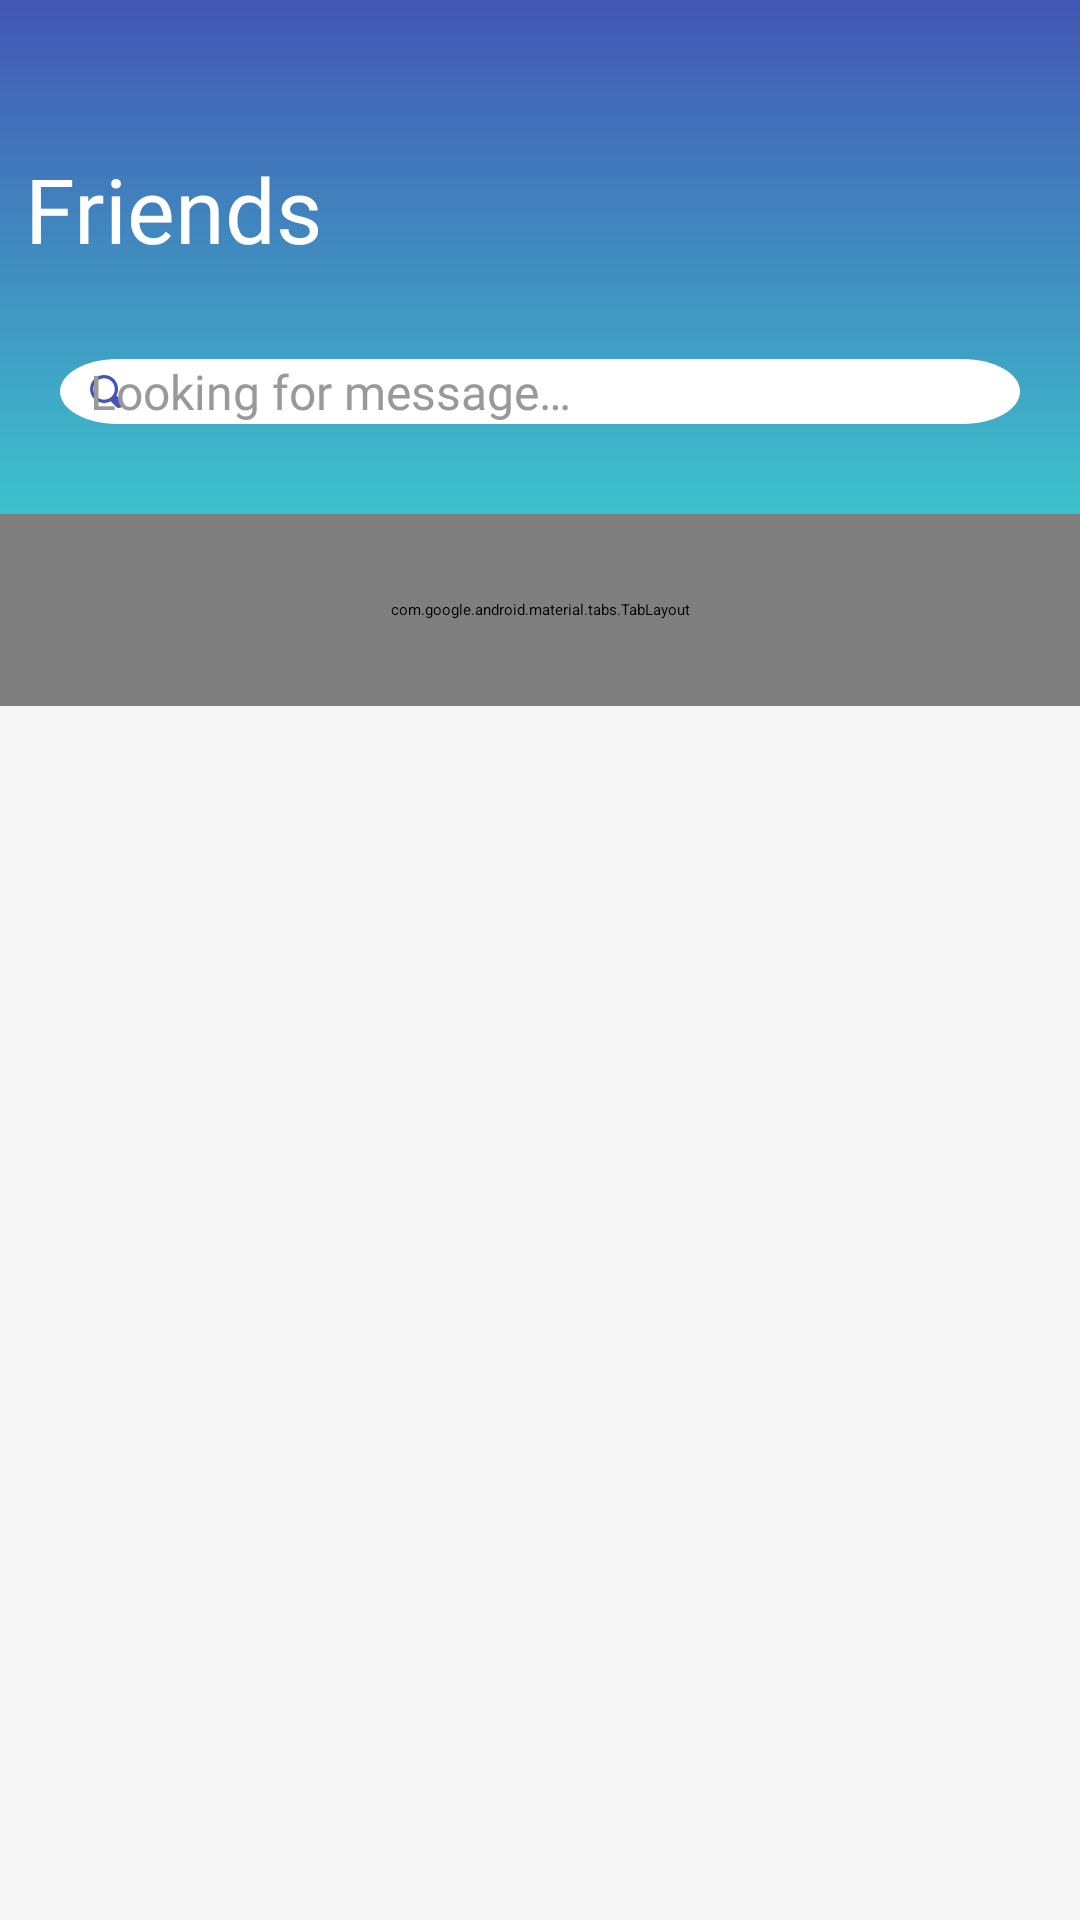

Produce the Android XML layout that renders to this screen, including the resource entries it uses.
<!-- AndroidManifest.xml: application theme Theme.AppSplash -->
<!-- res/layout/fragment_friends.xml -->
<?xml version="1.0" encoding="utf-8"?>
<layout xmlns:android="http://schemas.android.com/apk/res/android"
    xmlns:app="http://schemas.android.com/apk/res-auto"
    xmlns:tools="http://schemas.android.com/tools">

    <data>

        <variable
            name="viewModel"
            type="com.rikkei.tranning.basekotlin.viewmodel.MainChatViewModel" />
    </data>

    <androidx.constraintlayout.widget.ConstraintLayout
        android:layout_width="match_parent"
        android:layout_height="match_parent"
        android:background="#F6F6F6">

        <View
            android:layout_width="0dp"
            android:layout_height="0dp"
            android:background="@drawable/bg_all_chat"
            app:layout_constraintEnd_toEndOf="parent"
            app:layout_constraintHeight_percent="0.3"
            app:layout_constraintStart_toStartOf="parent"
            app:layout_constraintTop_toTopOf="parent" />

        <com.google.android.material.tabs.TabLayout
            android:id="@+id/tl_friend"
            android:layout_width="0dp"
            android:layout_height="0dp"
            android:layout_marginTop="@dimen/dp_30"
            android:background="@drawable/bg_corners"
            app:layout_constraintBottom_toTopOf="@id/rv_list_friend"
            app:layout_constraintEnd_toEndOf="parent"
            app:layout_constraintHeight_percent="0.1"
            app:layout_constraintStart_toStartOf="parent"
            app:layout_constraintTop_toBottomOf="@id/ic_view_search"
            app:tabIndicatorColor="#4356B4"
            app:tabSelectedTextColor="#4356B4">

            <com.google.android.material.tabs.TabItem
                android:layout_width="wrap_content"
                android:layout_height="wrap_content"
                android:text="@string/friend" />

            <com.google.android.material.tabs.TabItem
                android:layout_width="wrap_content"
                android:layout_height="wrap_content"
                android:text="@string/all" />

            <com.google.android.material.tabs.TabItem
                android:layout_width="wrap_content"
                android:layout_height="wrap_content"
                android:text="@string/request" />
        </com.google.android.material.tabs.TabLayout>

        <androidx.recyclerview.widget.RecyclerView
            android:id="@+id/rv_list_friend"
            android:layout_width="0dp"
            android:layout_height="0dp"
            android:layout_marginTop="@dimen/dp_20"
            android:background="@drawable/bg_corners"
            app:layout_constraintBottom_toBottomOf="parent"
            app:layout_constraintEnd_toEndOf="parent"
            app:layout_constraintHorizontal_bias="0.0"
            app:layout_constraintStart_toStartOf="parent"
            app:layout_constraintTop_toBottomOf="@id/tl_friend"
            tools:listitem="@layout/item_all_friends" />

        <TextView
            android:id="@+id/textMessage"
            android:layout_width="wrap_content"
            android:layout_height="wrap_content"
            android:layout_marginTop="@dimen/dp_50"
            android:layout_marginEnd="@dimen/dp_50"
            android:fontFamily="@font/lato_regular"
            android:text="@string/friends"
            android:textColor="@android:color/white"
            android:textSize="@dimen/sp_30"
            app:layout_constraintBottom_toBottomOf="@id/iv_add_new_friends"
            app:layout_constraintEnd_toStartOf="@id/iv_add_new_friends"
            app:layout_constraintStart_toStartOf="parent"
            app:layout_constraintTop_toTopOf="parent" />

        <ImageView
            android:id="@+id/iv_add_new_friends"
            android:layout_width="0dp"
            android:layout_height="0dp"
            android:layout_marginStart="150dp"
            android:layout_marginTop="@dimen/dp_50"
            android:src="@drawable/ic_add_new_friend"
            app:layout_constraintBottom_toBottomOf="@id/textMessage"
            app:layout_constraintEnd_toEndOf="parent"
            app:layout_constraintHeight_percent="0.06"
            app:layout_constraintStart_toEndOf="@id/textMessage"
            app:layout_constraintTop_toTopOf="parent"
            app:layout_constraintWidth_percent="0.1"
            tools:ignore="ContentDescription" />

        <include
            android:id="@+id/ic_view_search"
            layout="@layout/view_search_message"
            android:layout_width="match_parent"
            android:layout_height="wrap_content"
            android:layout_gravity="center"
            android:layout_marginStart="@dimen/dp_20"
            android:layout_marginTop="@dimen/dp_30"
            android:layout_marginEnd="@dimen/dp_20"
            app:layout_constraintBottom_toTopOf="@id/tl_friend"
            app:layout_constraintEnd_toEndOf="@id/iv_add_new_friends"
            app:layout_constraintStart_toStartOf="@id/textMessage"
            app:layout_constraintTop_toBottomOf="@id/textMessage" />

    </androidx.constraintlayout.widget.ConstraintLayout>
</layout>
<!-- res/layout/item_all_friends.xml (included above) -->
<?xml version="1.0" encoding="utf-8"?>
<androidx.constraintlayout.widget.ConstraintLayout xmlns:android="http://schemas.android.com/apk/res/android"
    xmlns:app="http://schemas.android.com/apk/res-auto"
    xmlns:tools="http://schemas.android.com/tools"
    android:layout_width="match_parent"
    android:layout_height="wrap_content"
    android:background="@color/white"
    android:gravity="center"
    android:orientation="horizontal"
    android:padding="@dimen/dp_10"
    tools:ignore="UseCompoundDrawables">

    <de.hdodenhof.circleimageview.CircleImageView
        android:id="@+id/iv_avatar"
        android:layout_width="0dp"
        android:layout_height="0dp"
        android:contentDescription="@null"
        android:src="@drawable/ic_user"
        app:layout_constraintBottom_toBottomOf="parent"
        app:layout_constraintDimensionRatio="1:1"
        app:layout_constraintStart_toStartOf="parent"
        app:layout_constraintTop_toTopOf="parent"
        app:layout_constraintWidth_percent="0.15" />

    <TextView
        android:id="@+id/tv_name"
        android:layout_width="0dp"
        android:layout_height="wrap_content"
        android:layout_gravity="center_vertical"
        android:layout_marginStart="@dimen/dp_12"
        android:fontFamily="@font/lato_bold"
        android:singleLine="true"
        android:text="@string/name"
        android:textColor="@android:color/black"
        android:textSize="@dimen/sp_16"
        app:layout_constraintBottom_toBottomOf="parent"
        app:layout_constraintEnd_toEndOf="parent"
        app:layout_constraintStart_toEndOf="@id/iv_avatar"
        app:layout_constraintTop_toTopOf="@id/iv_avatar" />

</androidx.constraintlayout.widget.ConstraintLayout>
<!-- res/layout/view_search_message.xml (included above) -->
<?xml version="1.0" encoding="utf-8"?>
<androidx.constraintlayout.widget.ConstraintLayout xmlns:android="http://schemas.android.com/apk/res/android"
    xmlns:app="http://schemas.android.com/apk/res-auto"
    android:layout_width="351dp"
    android:layout_height="42dp"
    android:background="@drawable/bg_search"
    android:gravity="center|start"
    android:orientation="horizontal">

    <ImageView
        android:layout_width="0dp"
        android:layout_height="0dp"
        android:layout_marginStart="@dimen/dp_10"
        android:src="@drawable/ic_search"
        app:layout_constraintBottom_toBottomOf="parent"
        android:contentDescription="@null"
        app:layout_constraintDimensionRatio="1:1"
        app:layout_constraintHeight_percent="0.5"
        app:layout_constraintStart_toStartOf="parent"
        app:layout_constraintTop_toTopOf="parent" />

    <EditText
        android:layout_width="match_parent"
        android:layout_height="match_parent"
        android:layout_marginStart="@dimen/dp_10"
        android:layout_marginEnd="@dimen/dp_20"
        android:backgroundTint="@android:color/black"
        android:fontFamily="@font/lato_regular"
        android:hint="@string/looking_for_message"
        android:importantForAutofill="no"
        android:inputType="text"
        android:textColor="#999999"
        android:textSize="16sp" />
</androidx.constraintlayout.widget.ConstraintLayout>
<!-- resources referenced by this layout -->
<resources>
  <color name="white">#FFFFFFFF</color>
  <dimen name="dp_10">10dp</dimen>
  <dimen name="dp_12">12dp</dimen>
  <dimen name="dp_20">20dp</dimen>
  <dimen name="dp_30">30dp</dimen>
  <dimen name="dp_50">50dp</dimen>
  <dimen name="sp_16">16sp</dimen>
  <dimen name="sp_30">30sp</dimen>
  <!-- drawable bg_all_chat (drawable) -->
  <shape xmlns:android="http://schemas.android.com/apk/res/android">
      <gradient
          android:angle="-90"
          android:endColor="#3DCFCF"
          android:startColor="#4356B4" />
  </shape>
  <!-- drawable bg_search (drawable) -->
  <vector
      xmlns:android="http://schemas.android.com/apk/res/android"
      xmlns:aapt="http://schemas.android.com/aapt"
      xmlns:tools="http://schemas.android.com/tools"
      android:width="351dp"
      android:height="42dp"
      android:viewportWidth="351"
      android:viewportHeight="42"
      tools:ignore="VectorRaster">
  
      <group>
  
          <clip-path
              android:pathData="M21 0H330C341.598 0 351 9.40202 351 21C351 32.598 341.598 42 330 42H21C9.40202 42 0 32.598 0 21C0 9.40202 9.40202 0 21 0Z"
              />
  
          <path
              android:pathData="M0 0V42H351V0"
              android:fillColor="#FFFFFF"
              />
  
      </group>
  
  </vector>
  <string name="all">All</string>
  <string name="friend">Friend</string>
  <string name="friends">Friends</string>
  <string name="looking_for_message">Looking for message…</string>
  <string name="name">Nguyễn Hữu Thắng</string>
  <string name="request">Request</string>
  <style name="Theme.AppSplash" parent="Theme.SplashScreen">
          <item name="postSplashScreenTheme">@style/Theme.BaseKotlin</item>
          <item name="android:windowBackground">@drawable/ic_bg</item>
      </style>
  <style name="Theme.BaseKotlin" parent="Theme.MaterialComponents.DayNight.NoActionBar">
          
          <item name="colorPrimary">@color/purple_500</item>
          <item name="colorPrimaryVariant">@color/purple_700</item>
          <item name="colorOnPrimary">@color/white</item>
          
          <item name="colorSecondary">@color/teal_200</item>
          <item name="colorSecondaryVariant">@color/teal_700</item>
          <item name="colorOnSecondary">@color/black</item>
          
          <item name="android:statusBarColor" tools:targetApi="l">?attr/colorPrimaryVariant</item>
          
      </style>
  <!-- drawable ic_bg (drawable) -->
  <?xml version="1.0" encoding="utf-8"?>
  <layer-list xmlns:tools="http://schemas.android.com/tools"
      xmlns:android="http://schemas.android.com/apk/res/android">
  
      <item
          android:drawable="@drawable/ic_gradient_bg"
          android:gravity="left|right|top|bottom" />
  
      <item android:bottom="@dimen/dp_100">
          <bitmap
              android:gravity="center_horizontal"
              android:src="@drawable/ic_logo" />
      </item>
  
      <item
          android:end="@dimen/dp_50"
          android:start="@dimen/dp_50"
          tools:targetApi="m">
          <bitmap
              android:gravity="center"
              android:src="@drawable/ic_brand_name" />
      </item>
  
  </layer-list>
  <color name="purple_500">#FF6200EE</color>
  <color name="purple_700">#FF3700B3</color>
  <color name="teal_200">#FF03DAC5</color>
  <color name="teal_700">#FF018786</color>
  <color name="black">#FF000000</color>
  <!-- drawable ic_gradient_bg (drawable) -->
  <?xml version="1.0" encoding="utf-8"?>
  <shape xmlns:android="http://schemas.android.com/apk/res/android">
      <gradient
          android:type="linear"
          android:angle="135"
          android:startColor="@color/san_marino"
          android:endColor="@color/turquoise" />
  </shape>
  <dimen name="dp_100">100dp</dimen>
  <color name="san_marino">#4356B4</color>
  <color name="turquoise">#3DCFCF</color>
</resources>
